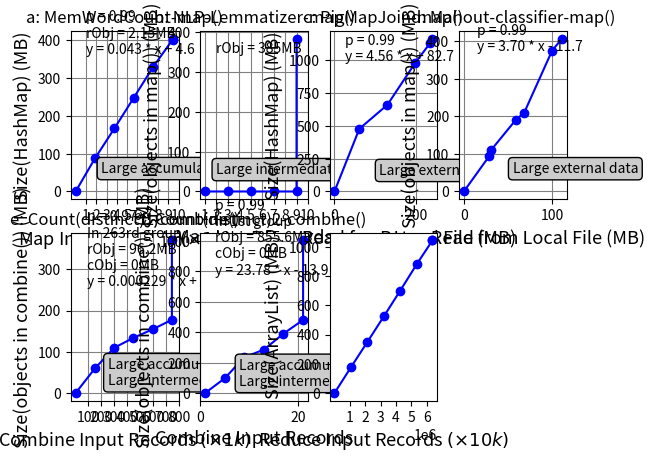

Python code for this plot: (Note: this script raises an exception after producing the figure.)
import numpy as np
import matplotlib.pyplot as plt
from scipy.stats.stats import pearsonr
from scipy import stats

coord_font = {'family' : 'serif',
        'color'  : 'darkred',
        'weight' : 'normal',
        'size'   : 13,
        }
#########################
# figure a MemWordCount
#########################

fg=plt.subplot(2,4,1)
records = [1, 1885, 3769, 5653, 7537, 9425, 9425] 
objs = [0, 92036792, 174789544, 259954488, 345406000, 420835528, 423091448]
for i in range(0, len(objs)):
    objs[i] = objs[i] / 1024 / 1024
plt.plot(records, objs, 'bo-')
plt.xlabel('Map Input Records $(\\times 1k)$', fontsize = 13)
plt.ylabel('Size(HashMap) (MB)', fontsize = 13)
plt.xticks((np.arange(10)+1)*1000, (np.arange(10)+1))

plt.title('a: MemWordCount-map()')
plt.grid(color='gray')
plt.annotate('p = 0.99 \nrObj = 2.15MB \ny = 0.043 * x + 4.6', xy=(1000, 365),  xycoords='data',
                xytext=(0, 0), textcoords='offset points',
                #bbox=dict(boxstyle="round", fc="0.8"),
    
                )

plt.annotate('Large accumulated results', xy=(2500, 50),  xycoords='data',
                xytext=(0, 0), textcoords='offset points',
                bbox=dict(boxstyle="round", fc="0.8"),
                )
print('pearson in MemWordCount = ', pearsonr(records[0:len(records) - 1], objs[0:len(objs) - 1]))

x = np.array(records[0:len(records) - 1])
y = np.array(objs[0:len(objs) - 1])
slope, intercept, r_value, p_value, slope_std_error = stats.linregress(x, y)
predict_y = intercept + slope * x
print(intercept, slope)
#plt.plot(x, predict_y, 'k-')

#########################
# figure b NLPLemmatizer
#########################
fg=plt.subplot(2,4,2)
records = [1, 3, 5, 7, 9, 9] 
objs = [13464, 14720, 14720, 14720, 14720, 402918776]
for i in range(0, len(objs)):
    objs[i] = objs[i] / 1024 / 1024
plt.plot(records, objs, 'bo-')
plt.xlabel('Map Input Records', fontsize = 13)
plt.ylabel('Size(objects in map()) (MB)', fontsize = 13)
plt.xticks((np.arange(10)+1), (np.arange(10)+1))

plt.annotate('rObj = 385MB', xy=(2, 350),  xycoords='data',
                xytext=(0, 0), textcoords='offset points',
                #bbox=dict(boxstyle="round", fc="0.8"),
    
                )
plt.annotate('Large intermediate results', xy=(2, 45),  xycoords='data',
                xytext=(0, 0), textcoords='offset points',
                bbox=dict(boxstyle="round", fc="0.8"),
                )

plt.grid(color='gray')
plt.title('b: NLP-Lemmatizer-map()')
print('pearson in NLPLemmatizer = ', pearsonr(records[0:len(records)-1], objs[0:len(objs)-1]))
x = np.array(records[0:len(records) - 1])
y = np.array(objs[0:len(objs) - 1])
slope, intercept, r_value, p_value, slope_std_error = stats.linregress(x, y)
predict_y = intercept + slope * x
print(intercept, slope)


######################
# figure c PigMapJoin
######################

plt.subplot(2,4,3)
mapFileBytesRead = [0, 63746048, 135704576, 206819328, 244887552, 251080704] 
for i in range(0, len(mapFileBytesRead)):
    mapFileBytesRead[i] = mapFileBytesRead[i] / 1024 / 1024
uObjHashMap = [0, 501211128, 693551104, 1028338784, 1186304896, 1221481328]
for i in range(0, len(uObjHashMap)):
    uObjHashMap[i] = uObjHashMap[i] / 1024 / 1024
plt.plot(mapFileBytesRead, uObjHashMap, 'bo-')
plt.ylabel('Size(HashMap) (MB)', fontsize = 13)
plt.xlabel('Bytes Read from Local File (MB)', fontsize = 13)
plt.title('c: PigMapJoin-map()')
plt.grid(color='gray') 
plt.annotate('p = 0.99 \ny = 4.56 * x + 82.7', xy=(25, 1000),  xycoords='data',
                xytext=(0, 0), textcoords='offset points',
                #bbox=dict(boxstyle="round", fc="0.8"),
    
                )
plt.annotate('Large external data', xy=(110, 130),  xycoords='data',
                xytext=(0, 0), textcoords='offset points',
                bbox=dict(boxstyle="round", fc="0.8"),
                )

print('pearson in PigMapJoin = ', pearsonr(mapFileBytesRead, uObjHashMap))
x = np.array(mapFileBytesRead)
y = np.array(uObjHashMap)
slope, intercept, r_value, p_value, slope_std_error = stats.linregress(x, y)
predict_y = intercept + slope * x
print(intercept, slope)

######################
# figure d Mahout-classifier
######################

plt.subplot(2,4,4)
records = [0, 30193493, 32565153, 61818883, 71302477, 104461660, 116007939] 
for i in range(0, len(records)):
    records[i] = records[i] / 1024 / 1024
objs = [0, 99259664, 116554032, 200828464, 219277040, 393230760, 426268640]
for i in range(0, len(objs)):
    objs[i] = objs[i] / 1024 / 1024 
plt.plot(records, objs, 'bo-')
plt.ylabel('Size(objects in map()) (MB)', fontsize = 13)
plt.xlabel('Bytes Read from Local File (MB)', fontsize = 13)
plt.title('d: Mahout-classifier-map()')
plt.grid(color='gray')
plt.annotate('p = 0.99 \ny = 3.70 * x - 11.7', xy=(15, 375),  xycoords='data',
                xytext=(0, 0), textcoords='offset points',
                #bbox=dict(boxstyle="round", fc="0.8"),
                )
plt.annotate('Large external data', xy=(55, 50),  xycoords='data',
                xytext=(0, 0), textcoords='offset points',
                bbox=dict(boxstyle="round", fc="0.8"),
                )
print('pearson in Mahout-classifier = ', pearsonr(records, objs))
x = np.array(records)
y = np.array(objs)
slope, intercept, r_value, p_value, slope_std_error = stats.linregress(x, y)
predict_y = intercept + slope * x
print(intercept, slope)

###########################
# figure e Count(distinct1)-map
###########################

fg=plt.subplot(2,4,5)
records = [1, 149587, 299173, 448759, 598345, 747932, 747932] 
objs = [0, 62506440, 114967480, 140306040, 162076232, 186186928, 388068360]
for i in range(0, len(objs)):
    objs[i] = objs[i] / 1024 / 1024
plt.plot(records, objs, 'bo-')
plt.xlabel('Combine Input Records $(\\times 1k)$', fontsize = 13)
plt.ylabel('Size(objects in combine()) (MB)', fontsize = 13)
plt.xticks((np.arange(8)+1)*100000,(np.arange(8)+1)*100)
# plt.annotate(' Explosion of \n intermediate\n computing\n result', xy=(727000, 110),  xycoords='data',
#                 xytext=(-140, -10), textcoords='offset points',
#                 bbox=dict(boxstyle="round", fc="0.8"),
#                 arrowprops=dict(arrowstyle="fancy",
#                                 fc="0.6", ec="none",
#                                 connectionstyle="angle3,angleA=0,angleB=-80"),
#                 )
plt.annotate('p = 0.97 \nIn 263rd group \nrObj = 96.2MB \ncObj = 0MB \ny = 0.000229 * x + 20.4', xy=(90000, 260),  xycoords='data',
                 xytext=(0, 0), textcoords='offset points',
                 #bbox=dict(boxstyle="round", fc="0.8"),
                 )
plt.annotate('Large accumulated results\nLarge intermediate results', xy=(250000, 20),  xycoords='data',
                xytext=(0, 0), textcoords='offset points',
                bbox=dict(boxstyle="round", fc="0.8"),
                )
plt.grid(color='gray')
plt.title('e: Count(distinct)1-combine()')
print('pearson in Count(distinct)1 = ', pearsonr(records[0:len(records)-1], objs[0:len(objs)-1]))
x = np.array(records[0:len(records) - 1])
y = np.array(objs[0:len(objs) - 1])
slope, intercept, r_value, p_value, slope_std_error = stats.linregress(x, y)
predict_y = intercept + slope * x
print(intercept, slope)


###########################
# figure f Count(distinct1)-reduce
###########################
plt.subplot(2,4,6)
records = [1, 5, 9, 13, 17, 21, 21]
objs = [0,101259576, 246406095, 298697037, 408942349, 503025192, 1050166065]
for i in range(0, len(objs)):
    objs[i] = objs[i] / 1024 / 1024
plt.plot(records, objs, 'bo-')
plt.xlabel('Combine Input Records', fontsize = 13)
#plt.yticks(np.arange(9)*25)
plt.ylabel('Size(objects in combine()) (MB)', fontsize = 13)
plt.title('f: Count(distinct)2-combine()')
plt.annotate('Large accumulated results\nLarge intermediate results', xy=(8, 50),  xycoords='data',
                xytext=(0, 0), textcoords='offset points',
                bbox=dict(boxstyle="round", fc="0.8"),
                )
plt.grid(color='gray')
print('pearson in Total Count(distinct)2 = ', pearsonr(records[0:len(records)-1], objs[0:len(objs)-1]))
x = np.array(records[0:len(records) - 1])
y = np.array(objs[0:len(objs) - 1])
slope, intercept, r_value, p_value, slope_std_error = stats.linregress(x, y)
predict_y = intercept + slope * x
print(intercept, slope)
plt.annotate('p = 0.99 \nIn 1st group \nrObj = 855.6MB \ncObj = 0MB \ny = 23.78 * x - 13.9', xy=(3, 780),  xycoords='data',
                xytext=(0, 0), textcoords='offset points',
                #bbox=dict(boxstyle="round", fc="0.8"),
                )


###########################
# figure g ProcessFreebase
###########################
fg=plt.subplot(2,4,7)
records = [1, 1068023, 2136045, 3204067, 4272089, 5340116, 6364863, 6364863]
objs = [0, 184549440, 366073088, 549082552, 734379208, 922989280, 1094168776, 1094241536]
for i in range(0, len(objs)):
    objs[i] = objs[i] / 1024 / 1024 
plt.plot(records, objs, 'bo-')
plt.xlabel('Reduce Input Records $(\\times 10k)$', fontsize = 13)
plt.ylabel('Size(ArrayList) (MB)', fontsize = 13)
plt.xticks((np.arange(6)+1)*1000000, (np.arange(12)+1)*100)
plt.title('g: ProcessFreebase-reduce()')
plt.annotate('Large accumulated results', xy=(2000000, 100),  xycoords='data',
                xytext=(0, 0), textcoords='offset points',
                bbox=dict(boxstyle="round", fc="0.8"),
                )
plt.grid(color='gray')
print('pearson in ReduceJoin = ', pearsonr(records[0:len(records)-1], objs[0:len(objs)-1]))
x = np.array(records[0:len(records) - 1])
y = np.array(objs[0:len(objs) - 1])
slope, intercept, r_value, p_value, slope_std_error = stats.linregress(x, y)
predict_y = intercept + slope * x
print(intercept, slope)
plt.annotate('p = 0.99 \nIn 1st group\nrObj = 71KB \ncObj = 0MB \ny = 0.000164 * x - 0.53', xy=(900000, 800),  xycoords='data',
                xytext=(0, 0), textcoords='offset points',
                #bbox=dict(boxstyle="round", fc="0.8"),
                )


###########################
# figure h CooccurMatrix
###########################
plt.subplot(2,4,8)
records1 = [1, 4, 7, 10, 13, 17, 17]
objs1 = [0, 89160424, 146957744, 184394120, 219994928, 300900952, 422184304]
for i in range(0, len(objs1)):
    objs1[i] = objs1[i] / 1024 / 1024
    #plt.text(records1[i], objs1[i], '(%d,%.1f)'%(records1[i], objs1[i]), coord_font)
plt.plot(records1, objs1, 'bo-')
plt.xlabel('Reduce Input Records', fontsize = 13)
plt.ylabel('Size(String2IntOpenHashMap) (MB)', fontsize = 13)
plt.title('h: CooccurMatrix-reduce()')

plt.annotate('Large accumulated results\nLarge intermediate results', xy=(5, 20),  xycoords='data',
                xytext=(0, 0), textcoords='offset points',
                bbox=dict(boxstyle="round", fc="0.8"),
                )

plt.grid(color='gray')
print('pearson in CooccurMatrix = ', pearsonr(records1[0:len(records1)-1], objs1[0:len(objs1)-1]))
x = np.array(records1[0:len(records1) - 1])
y = np.array(objs1[0:len(objs1) - 1])
slope, intercept, r_value, p_value, slope_std_error = stats.linregress(x, y)
predict_y = intercept + slope * x
print(intercept, slope)
plt.annotate('p = 0.98 \nIn 3897853rd group\nrObj = 115.7MB \ncObj = 0MB \ny =  16.76 * x + 4.40', xy=(2, 295),  xycoords='data',
                xytext=(0, 0), textcoords='offset points',
                #bbox=dict(boxstyle="round", fc="0.8"),
                )



plt.show()

